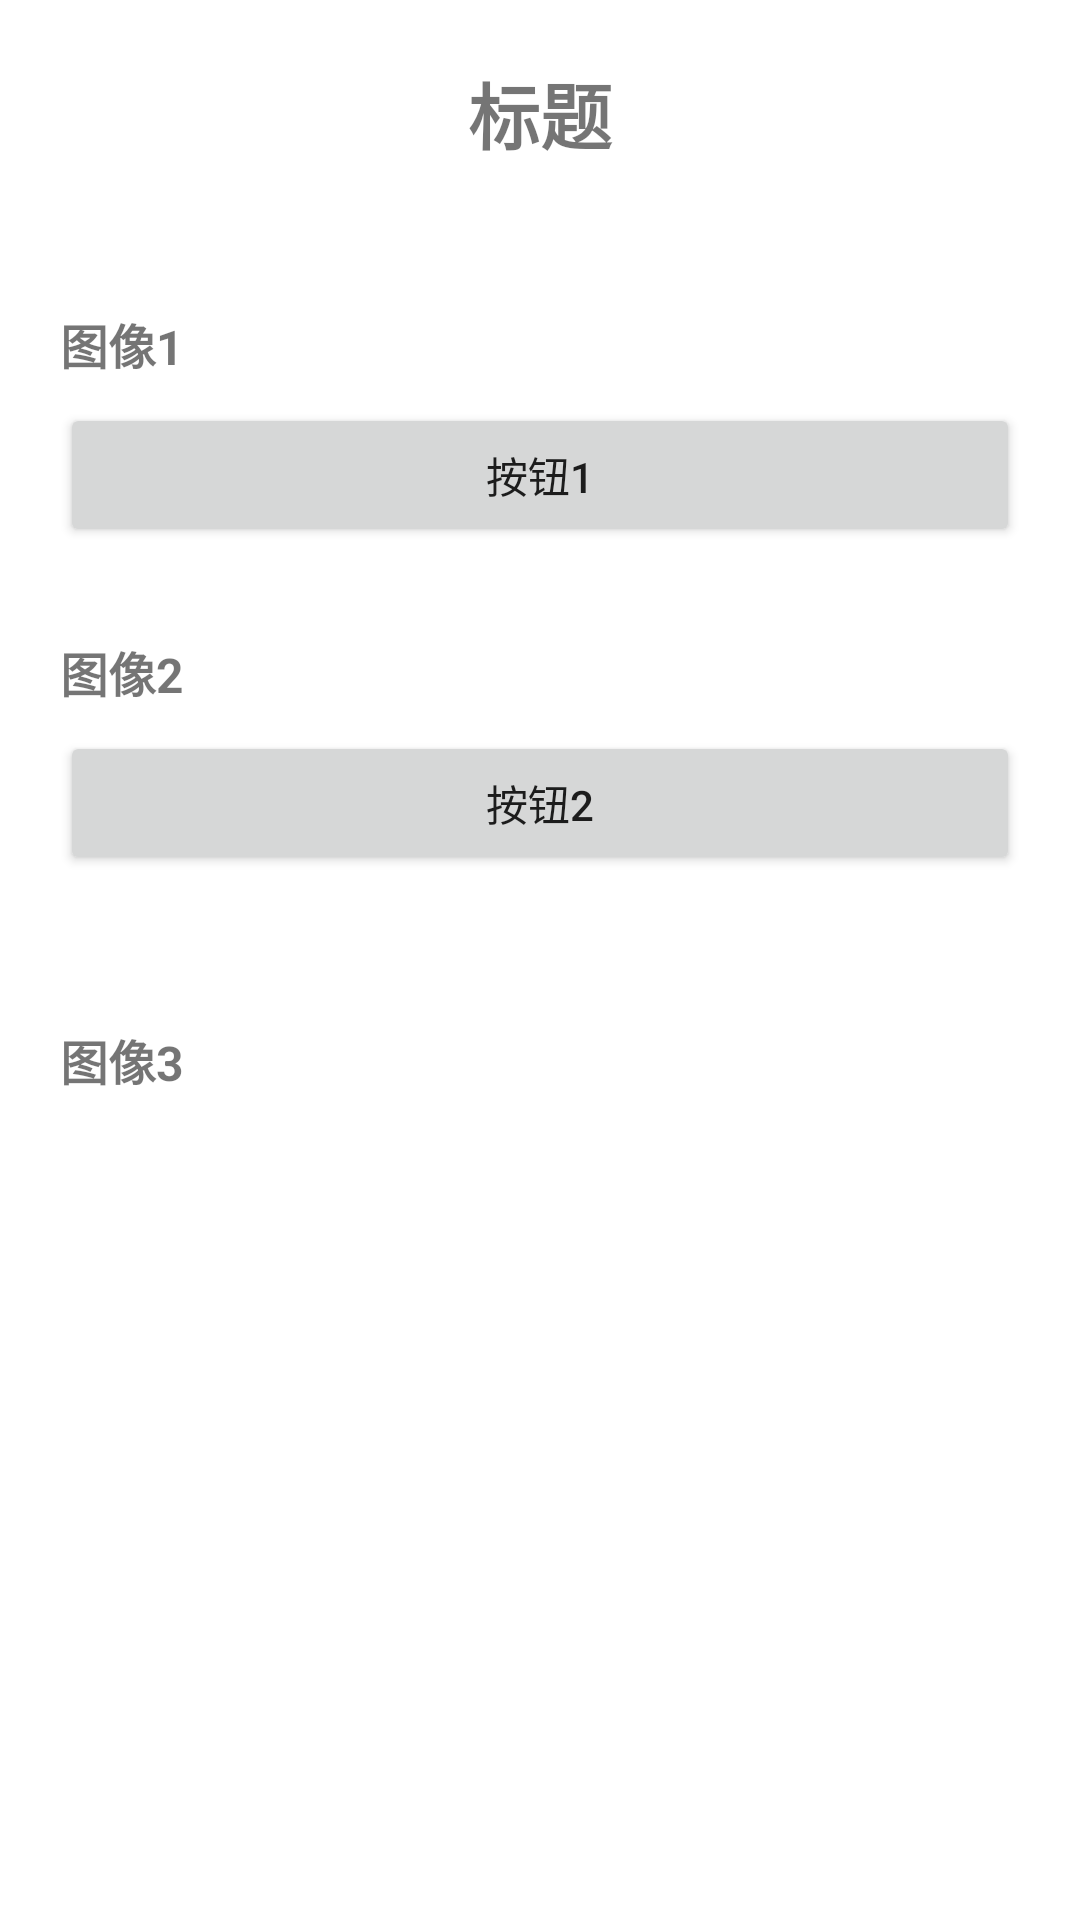

Layout XML and referenced resources for this Android screen:
<!-- AndroidManifest.xml: application theme Theme.ML_demo -->
<!-- res/layout/activity_base.xml -->
<?xml version="1.0" encoding="utf-8"?>
<ScrollView xmlns:android="http://schemas.android.com/apk/res/android"
    xmlns:app="http://schemas.android.com/apk/res-auto"
    android:layout_width="match_parent"
    android:layout_height="match_parent"
    android:fillViewport="true">

    <FrameLayout
        android:layout_width="match_parent"
        android:layout_height="wrap_content">

        <LinearLayout
            android:layout_width="match_parent"
            android:layout_height="wrap_content"
            android:orientation="vertical"
            android:padding="10dp">

            <TextView
                android:id="@+id/title"
                android:layout_width="match_parent"
                android:layout_height="wrap_content"
                android:layout_margin="10dp"
                android:text="标题"
                android:textSize="24sp"
                android:textStyle="bold"
                android:gravity="center" />

            <LinearLayout
                android:id="@+id/llTop"
                android:layout_width="match_parent"
                android:layout_height="wrap_content"
                android:layout_margin="10dp"
                android:gravity="center_vertical"
                android:orientation="vertical" />

            <LinearLayout
                android:id="@+id/llImage1"
                android:layout_width="match_parent"
                android:layout_height="wrap_content"
                android:layout_margin="10dp"
                android:orientation="vertical">

                <TextView
                    android:id="@+id/titleImage1"
                    android:layout_width="match_parent"
                    android:layout_height="wrap_content"
                    android:text="图像1"
                    android:textSize="16sp"
                    android:textStyle="bold"
                    android:paddingTop="8dp"/>

                <ImageView
                    android:id="@+id/imageView1"
                    android:layout_width="match_parent"
                    android:layout_height="wrap_content"
                    android:adjustViewBounds="true"
                    android:scaleType="fitCenter"
                    android:background="#F0F0F0" />

                <Button
                    android:id="@+id/btnImage1"
                    android:layout_width="match_parent"
                    android:layout_height="wrap_content"
                    android:text="按钮1"
                    android:layout_marginTop="8dp"/>

            </LinearLayout>

            <LinearLayout
                android:id="@+id/llImage2"
                android:layout_width="match_parent"
                android:layout_height="wrap_content"
                android:layout_margin="10dp"
                android:orientation="vertical"
                android:visibility="visible">

                <TextView
                    android:id="@+id/titleImage2"
                    android:layout_width="match_parent"
                    android:layout_height="wrap_content"
                    android:text="图像2"
                    android:textSize="16sp"
                    android:textStyle="bold"
                    android:paddingTop="10dp"/>

                <ImageView
                    android:id="@+id/imageView2"
                    android:layout_width="match_parent"
                    android:layout_height="wrap_content"
                    android:adjustViewBounds="true"
                    android:scaleType="fitCenter"
                    android:background="#F0F0F0" />

                <Button
                    android:id="@+id/btnImage2"
                    android:layout_width="match_parent"
                    android:layout_height="wrap_content"
                    android:text="按钮2"
                    android:layout_marginTop="8dp"/>

            </LinearLayout>

            <LinearLayout
                android:id="@+id/llMiddle"
                android:layout_width="match_parent"
                android:layout_height="wrap_content"
                android:layout_margin="10dp"
                android:gravity="center_vertical"
                android:orientation="vertical" />

            <LinearLayout
                android:id="@+id/llImage3"
                android:layout_width="match_parent"
                android:layout_height="wrap_content"
                android:layout_margin="10dp"
                android:orientation="vertical"
                android:visibility="visible">


                <TextView
                    android:id="@+id/titleImage3"
                    android:layout_width="match_parent"
                    android:layout_height="wrap_content"
                    android:text="图像3"
                    android:textSize="16sp"
                    android:textStyle="bold"
                    android:paddingTop="10dp"/>

                <ImageView
                    android:id="@+id/imageView3"
                    android:layout_width="match_parent"
                    android:layout_height="wrap_content"
                    android:adjustViewBounds="true"
                    android:scaleType="fitCenter"
                    android:background="#EEEEEE" />

            </LinearLayout>

            <LinearLayout
                android:id="@+id/llBottom"
                android:layout_width="match_parent"
                android:layout_height="wrap_content"
                android:layout_margin="10dp"
                android:gravity="center_vertical"
                android:orientation="vertical"
                android:visibility="gone" />

        </LinearLayout>

        <FrameLayout
            android:id="@+id/loadingLayout"
            android:layout_width="match_parent"
            android:layout_height="match_parent"
            android:gravity="center"
            android:layout_gravity="center"
            android:background="#44000000"
            android:clickable="true"
            android:focusable="true"
            android:visibility="gone">

            <LinearLayout
                android:layout_width="wrap_content"
                android:layout_height="wrap_content"
                android:layout_gravity="center"
                android:background="#FFFFFF"
                android:paddingTop="20dp"
                android:paddingBottom="20dp"
                android:paddingStart="50dp"
                android:paddingEnd="50dp"
                android:orientation="horizontal">

                <ProgressBar
                    android:id="@+id/loadingProgressBar"
                    android:layout_width="wrap_content"
                    android:layout_height="wrap_content"
                    android:layout_gravity="center_vertical"
                    android:indeterminate="true" />

                <TextView
                    android:id="@+id/loadingText"
                    android:layout_width="wrap_content"
                    android:layout_height="wrap_content"
                    android:layout_gravity="center_vertical"
                    android:layout_marginStart="10dp"
                    android:text="加载中..."
                    android:textSize="16sp" />

            </LinearLayout>

        </FrameLayout>

    </FrameLayout>

</ScrollView>
<!-- resources referenced by this layout -->
<resources>
  <style name="Theme.ML_demo" parent="Theme.MaterialComponents.DayNight.DarkActionBar">
          
          <item name="colorPrimary">@color/purple_500</item>
          <item name="colorPrimaryVariant">@color/purple_700</item>
          <item name="colorOnPrimary">@color/white</item>
          
          <item name="colorSecondary">@color/teal_200</item>
          <item name="colorSecondaryVariant">@color/teal_700</item>
          <item name="colorOnSecondary">@color/black</item>
          
          <item name="android:statusBarColor">?attr/colorPrimaryVariant</item>
          
      </style>
  <!-- not gathered from this repository: default colours our renderer supplied (Android Studio template values) -->
  <color name="purple_500">#FF6200EE</color>
  <color name="purple_700">#FF3700B3</color>
  <color name="teal_200">#FF03DAC5</color>
  <color name="teal_700">#FF018786</color>
  <color name="black">#FF000000</color>
  <color name="white">#FFFFFFFF</color>
</resources>
